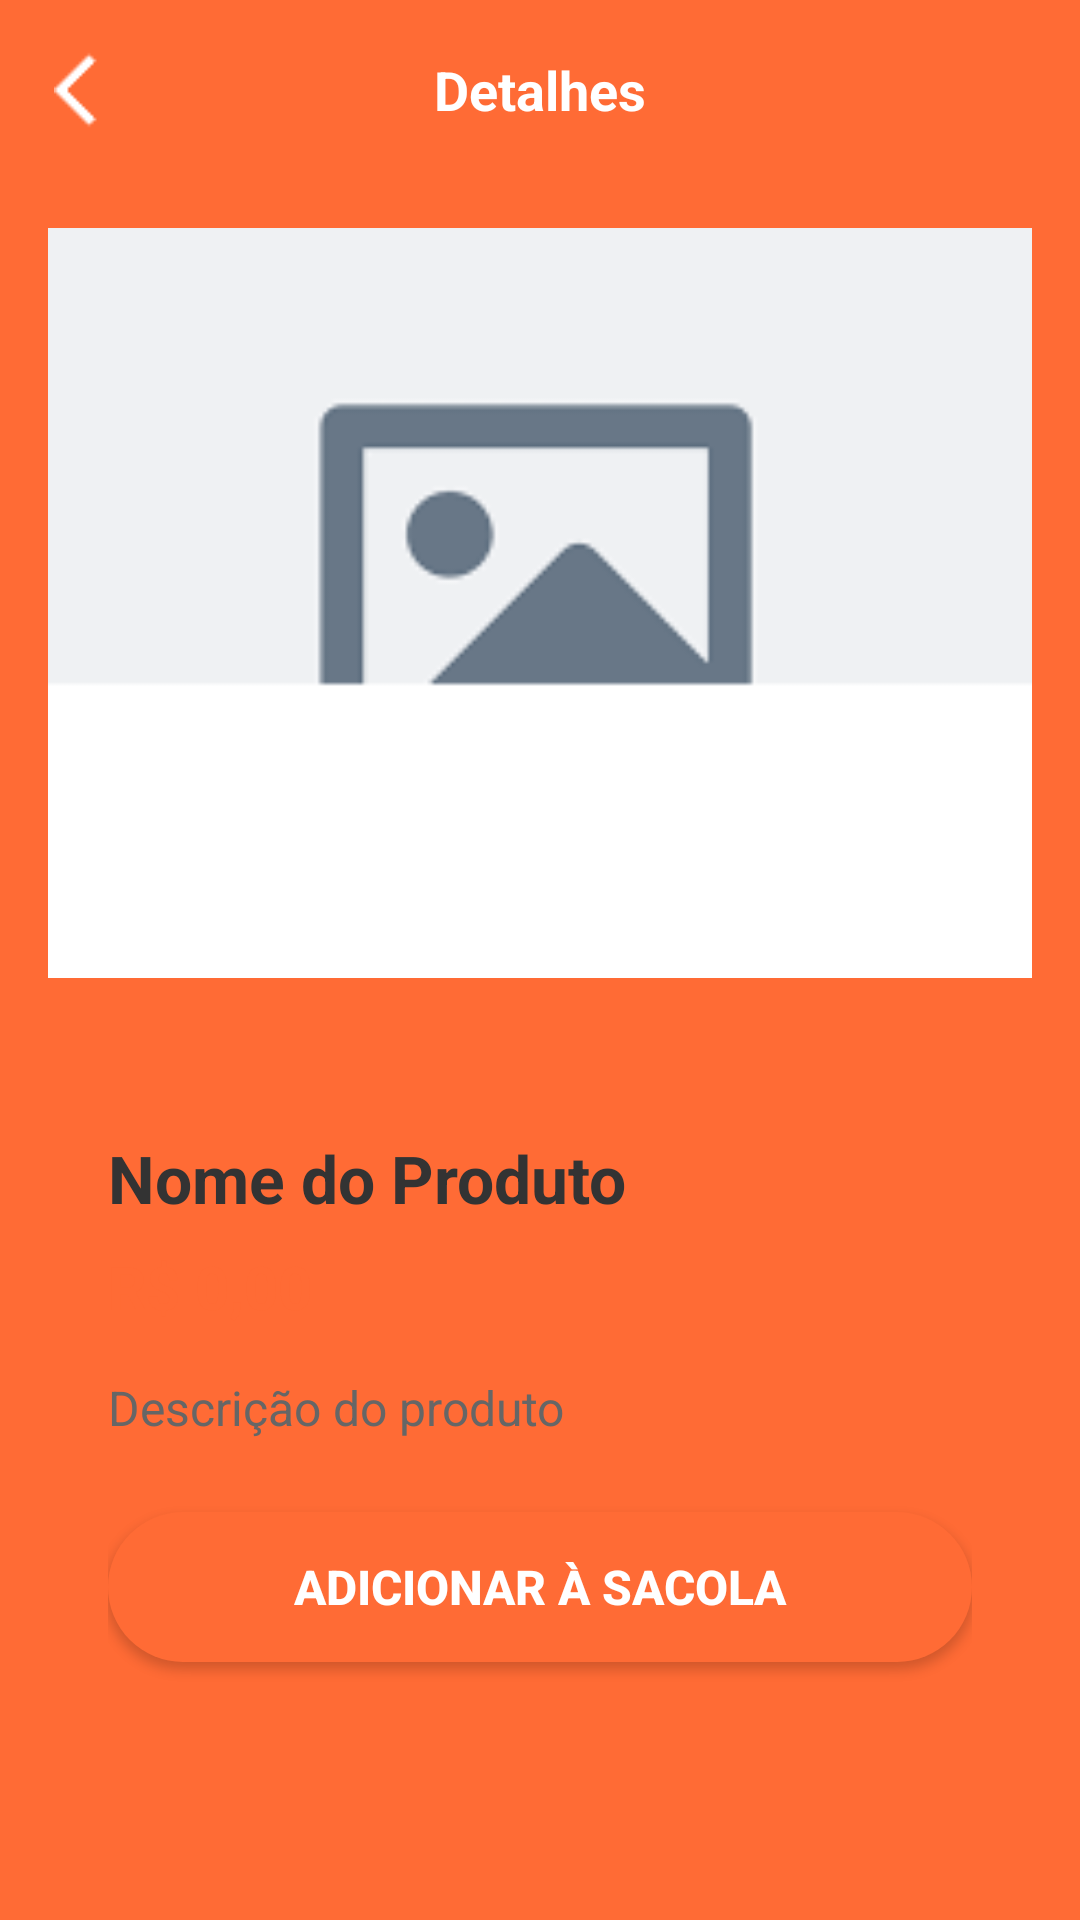

Reconstruct the res/layout file that produces this screen, plus the resources it refers to.
<!-- AndroidManifest.xml: activity theme Theme.mrmveis -->
<!-- res/layout/activity_product_detail.xml -->
<?xml version="1.0" encoding="utf-8"?>
<ScrollView xmlns:android="http://schemas.android.com/apk/res/android"
    xmlns:app="http://schemas.android.com/apk/res-auto"
    android:layout_width="match_parent"
    android:layout_height="match_parent"
    android:background="@color/orange_gradient">

    <LinearLayout
        android:layout_width="match_parent"
        android:layout_height="wrap_content"
        android:orientation="vertical">

        
        <RelativeLayout
            android:layout_width="match_parent"
            android:layout_height="60dp"
            android:padding="16dp">

            <ImageView
                android:id="@+id/iv_back"
                android:layout_width="32dp"
                android:layout_height="32dp"
                android:layout_centerVertical="true"
                android:src="@drawable/arrow_back"
                android:background="?attr/selectableItemBackground"
                app:tint="@android:color/white" />

            <TextView
                android:layout_width="wrap_content"
                android:layout_height="wrap_content"
                android:layout_centerInParent="true"
                android:text="Detalhes"
                android:textColor="@android:color/white"
                android:textSize="18sp"
                android:textStyle="bold" />

        </RelativeLayout>

        
        <ImageView
            android:id="@+id/iv_produto_detail"
            android:layout_width="match_parent"
            android:layout_height="250dp"
            android:layout_margin="16dp"
            android:scaleType="centerCrop"
            android:background="@drawable/rounded_corner"
            android:src="@drawable/placeholder" />

        
        <LinearLayout
            android:layout_width="match_parent"
            android:layout_height="wrap_content"
            android:layout_margin="16dp"
            android:background="@drawable/rounded_corner_white"
            android:orientation="vertical"
            android:padding="20dp">

            
            <TextView
                android:id="@+id/tv_produto_nome"
                android:layout_width="match_parent"
                android:layout_height="wrap_content"
                android:text="Nome do Produto"
                android:textColor="@color/dark_gray"
                android:textSize="22sp"
                android:textStyle="bold"
                android:layout_marginBottom="8dp" />

            
            <TextView
                android:id="@+id/tv_produto_preco"
                android:layout_width="match_parent"
                android:layout_height="wrap_content"
                android:text="R$ 0,00"
                android:textColor="@color/orange"
                android:textSize="20sp"
                android:textStyle="bold"
                android:layout_marginBottom="16dp" />

            
            <TextView
                android:id="@+id/tv_produto_descricao"
                android:layout_width="match_parent"
                android:layout_height="wrap_content"
                android:text="Descrição do produto"
                android:textColor="@color/gray"
                android:textSize="16sp"
                android:lineSpacingExtra="4dp"
                android:layout_marginBottom="24dp" />

            
            <Button
                android:id="@+id/btn_add_carrinho"
                android:layout_width="match_parent"
                android:layout_height="50dp"
                android:text="Adicionar à Sacola"
                android:textColor="@android:color/white"
                android:textSize="16sp"
                android:textStyle="bold"
                android:background="@drawable/button_orange"
                android:layout_marginBottom="8dp" />

        </LinearLayout>

    </LinearLayout>

</ScrollView>
<!-- resources referenced by this layout -->
<resources>
  <color name="dark_gray">#333333</color>
  <color name="gray">#666666</color>
  <color name="orange">#FF6B35</color>
  <color name="orange_gradient">#FF6B35</color>
  <!-- drawable arrow_back: png bitmap (drawable, 282 bytes) -->
  <!-- drawable button_orange (drawable) -->
  <?xml version="1.0" encoding="utf-8"?>
  <shape xmlns:android="http://schemas.android.com/apk/res/android">
      <solid android:color="@color/orange" />
      <corners android:radius="25dp" />
  </shape>
  <!-- drawable placeholder: png bitmap (drawable, 751 bytes) -->
  <style name="Theme.mrmveis" parent="Theme.MaterialComponents.DayNight.NoActionBar">
          <item name="colorPrimary">@color/orange</item>
          <item name="colorPrimaryVariant">@color/orange_dark</item>
          <item name="colorOnPrimary">@color/white</item>
          <item name="colorSecondary">@color/yellow</item>
          <item name="colorSecondaryVariant">@color/yellow</item>
          <item name="colorOnSecondary">@color/black</item>
          <item name="android:statusBarColor" tools:targetApi="l">@color/orange</item>
      </style>
  <color name="orange_dark">#E55A2B</color>
  <color name="white">#FFFFFFFF</color>
  <color name="yellow">#FFD23F</color>
  <color name="black">#FF000000</color>
</resources>
